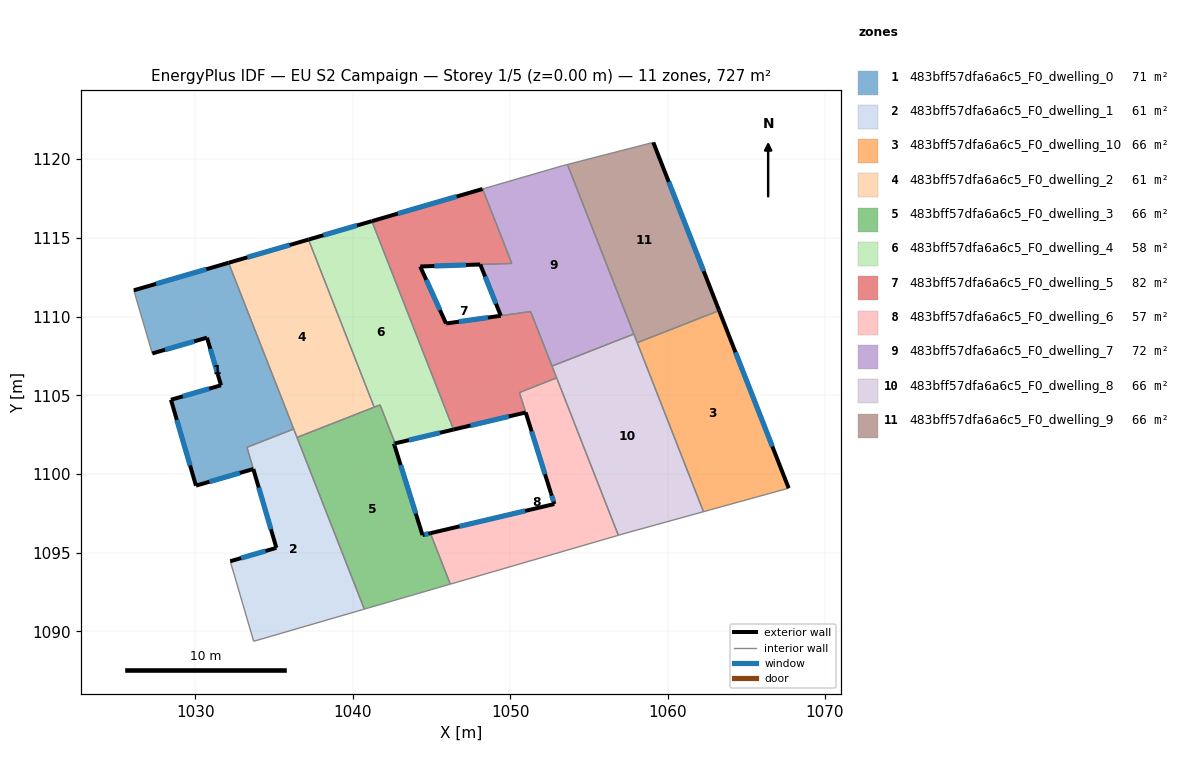
=== STOREY PLAN SPEC (per zone: floor XY polygon, exterior-wall plan segments, windows/doors) ===
zone 1: 483bff57dfa6a6c5_F0_dwelling_0  (70.8 m²)
  floor: (1032.11, 1113.42) (1036.25, 1102.86) (1033.28, 1101.70) (1033.69, 1100.32) (1030.04, 1099.26) (1028.45, 1104.72) (1031.63, 1105.64) (1030.74, 1108.66) (1027.27, 1107.66) (1026.09, 1111.67)
  exterior wall: (1031.63, 1105.64) – (1028.45, 1104.72)  [3.3 m]
    window: (1030.89, 1105.42) – (1029.20, 1104.93)  [2.8 m²]
  exterior wall: (1030.74, 1108.66) – (1031.63, 1105.64)  [3.2 m]
    window: (1030.95, 1107.95) – (1031.42, 1106.35)  [2.7 m²]
  exterior wall: (1027.27, 1107.66) – (1030.74, 1108.66)  [3.6 m]
    window: (1028.08, 1107.89) – (1029.93, 1108.43)  [3.1 m²]
  exterior wall: (1032.11, 1113.42) – (1026.09, 1111.67)  [6.3 m]
    window: (1030.70, 1113.01) – (1027.51, 1112.08)  [5.3 m²]
  exterior wall: (1030.04, 1099.26) – (1033.69, 1100.32)  [3.8 m]
    window: (1030.90, 1099.51) – (1032.83, 1100.07)  [3.2 m²]
  exterior wall: (1028.45, 1104.72) – (1030.04, 1099.26)  [5.7 m]
    window: (1028.83, 1103.44) – (1029.67, 1100.54)  [4.8 m²]
  interior walls: 4
zone 2: 483bff57dfa6a6c5_F0_dwelling_1  (61.3 m²)
  floor: (1036.25, 1102.86) (1040.74, 1091.42) (1033.71, 1089.37) (1032.22, 1094.46) (1035.15, 1095.31) (1033.28, 1101.70)
  exterior wall: (1035.15, 1095.31) – (1032.22, 1094.46)  [3.1 m]
    window: (1034.46, 1095.11) – (1032.91, 1094.66)  [2.6 m²]
  exterior wall: (1033.69, 1100.32) – (1035.15, 1095.31)  [5.2 m]
    window: (1034.03, 1099.14) – (1034.81, 1096.48)  [4.4 m²]
  interior walls: 6
zone 3: 483bff57dfa6a6c5_F0_dwelling_10  (66.1 m²)
  floor: (1063.28, 1110.38) (1067.70, 1099.10) (1062.28, 1097.61) (1058.08, 1108.34)
  exterior wall: (1067.70, 1099.10) – (1063.28, 1110.38)  [12.1 m]
    window: (1066.66, 1101.75) – (1064.32, 1107.73)  [10.2 m²]
  interior walls: 3
zone 4: 483bff57dfa6a6c5_F0_dwelling_2  (61.5 m²)
  floor: (1037.19, 1114.89) (1041.36, 1104.25) (1036.46, 1102.33) (1032.11, 1113.42)
  exterior wall: (1037.19, 1114.89) – (1032.11, 1113.42)  [5.3 m]
    window: (1036.00, 1114.55) – (1033.31, 1113.77)  [4.5 m²]
  interior walls: 4
zone 5: 483bff57dfa6a6c5_F0_dwelling_3  (66.1 m²)
  floor: (1042.70, 1101.95) (1042.62, 1101.93) (1044.43, 1096.12) (1044.93, 1096.24) (1046.20, 1093.00) (1040.74, 1091.42) (1036.46, 1102.33) (1041.74, 1104.39)
  exterior wall: (1044.93, 1096.24) – (1044.43, 1096.12)  [0.5 m]
    window: (1044.82, 1096.21) – (1044.55, 1096.15)  [0.4 m²]
  exterior wall: (1042.62, 1101.93) – (1042.70, 1101.95)  [0.1 m]
    window: (1042.64, 1101.93) – (1042.68, 1101.94)  [0.1 m²]
  exterior wall: (1044.43, 1096.12) – (1042.62, 1101.93)  [6.1 m]
    window: (1044.01, 1097.49) – (1043.05, 1100.56)  [5.1 m²]
  interior walls: 6
zone 6: 483bff57dfa6a6c5_F0_dwelling_4  (57.9 m²)
  floor: (1041.22, 1116.06) (1046.16, 1103.44) (1046.41, 1102.83) (1042.70, 1101.95) (1041.74, 1104.39) (1041.36, 1104.25) (1037.19, 1114.89)
  exterior wall: (1042.70, 1101.95) – (1046.41, 1102.83)  [3.8 m]
    window: (1043.57, 1102.15) – (1045.53, 1102.62)  [3.2 m²]
  exterior wall: (1041.22, 1116.06) – (1037.19, 1114.89)  [4.2 m]
    window: (1040.27, 1115.79) – (1038.14, 1115.17)  [3.5 m²]
  interior walls: 6
zone 7: 483bff57dfa6a6c5_F0_dwelling_5  (81.8 m²)
  floor: (1048.25, 1118.11) (1050.10, 1113.38) (1044.29, 1113.18) (1045.93, 1109.56) (1051.30, 1110.32) (1052.96, 1106.11) (1052.13, 1105.78) (1050.59, 1105.18) (1052.59, 1098.79) (1050.99, 1103.91) (1046.41, 1102.83) (1041.22, 1116.06)
  exterior wall: (1048.25, 1118.11) – (1041.22, 1116.06)  [7.3 m]
    window: (1046.60, 1117.63) – (1042.87, 1116.54)  [6.2 m²]
  exterior wall: (1044.29, 1113.18) – (1048.10, 1113.31)  [3.8 m]
    window: (1045.18, 1113.21) – (1047.20, 1113.28)  [3.2 m²]
  exterior wall: (1045.93, 1109.56) – (1044.29, 1113.18)  [4.0 m]
    window: (1045.54, 1110.41) – (1044.67, 1112.33)  [3.4 m²]
  exterior wall: (1049.40, 1110.05) – (1045.93, 1109.56)  [3.5 m]
    window: (1048.59, 1109.94) – (1046.75, 1109.68)  [3.0 m²]
  exterior wall: (1050.99, 1103.91) – (1052.59, 1098.79)  [5.4 m]
    window: (1051.37, 1102.71) – (1052.22, 1099.99)  [4.5 m²]
  exterior wall: (1046.41, 1102.83) – (1050.99, 1103.91)  [4.7 m]
    window: (1047.48, 1103.08) – (1049.91, 1103.66)  [4.0 m²]
  interior walls: 11
zone 8: 483bff57dfa6a6c5_F0_dwelling_6  (56.7 m²)
  floor: (1052.96, 1106.11) (1056.88, 1096.11) (1046.20, 1093.00) (1044.93, 1096.24) (1052.81, 1098.09) (1050.59, 1105.18) (1052.13, 1105.78)
  exterior wall: (1052.81, 1098.09) – (1044.93, 1096.24)  [8.1 m]
    window: (1050.96, 1097.66) – (1046.78, 1096.67)  [6.8 m²]
  exterior wall: (1052.59, 1098.79) – (1052.81, 1098.09)  [0.7 m]
    window: (1052.64, 1098.62) – (1052.76, 1098.26)  [0.6 m²]
  interior walls: 6
zone 9: 483bff57dfa6a6c5_F0_dwelling_7  (72.4 m²)
  floor: (1053.64, 1119.66) (1057.86, 1108.89) (1052.66, 1106.86) (1051.30, 1110.32) (1049.41, 1110.05) (1048.10, 1113.31) (1050.11, 1113.38) (1048.25, 1118.11) (1053.34, 1119.59)
  exterior wall: (1048.10, 1113.31) – (1049.41, 1110.05)  [3.5 m]
    window: (1048.41, 1112.55) – (1049.10, 1110.82)  [3.0 m²]
  interior walls: 8
zone 10: 483bff57dfa6a6c5_F0_dwelling_8  (66.1 m²)
  floor: (1057.86, 1108.89) (1062.28, 1097.61) (1057.35, 1096.25) (1056.88, 1096.11) (1052.66, 1106.86)
  interior walls: 7
zone 11: 483bff57dfa6a6c5_F0_dwelling_9  (66.1 m²)
  floor: (1059.10, 1121.07) (1063.28, 1110.38) (1058.08, 1108.34) (1053.64, 1119.66)
  exterior wall: (1063.28, 1110.38) – (1059.10, 1121.07)  [11.5 m]
    window: (1062.30, 1112.89) – (1060.08, 1118.56)  [9.7 m²]
  interior walls: 4

=== DERIVED (storey summary) ===
Building: EU S2 Campaign
Storey: 1 of 5  (floor level z = 0.00 m)
Storey gross floor area: 726.6 m²
Zones on this storey: 11
  - 483bff57dfa6a6c5_F0_dwelling_0: floor 70.8 m²; exterior wall 25.8 m (77.5 m²); 6 window(s) 21.8 m²; WWR 28.1%
  - 483bff57dfa6a6c5_F0_dwelling_1: floor 61.3 m²; exterior wall 8.3 m (24.8 m²); 2 window(s) 7.0 m²; WWR 28.1%
  - 483bff57dfa6a6c5_F0_dwelling_10: floor 66.1 m²; exterior wall 12.1 m (36.3 m²); 1 window(s) 10.2 m²; WWR 28.1%
  - 483bff57dfa6a6c5_F0_dwelling_2: floor 61.5 m²; exterior wall 5.3 m (15.9 m²); 1 window(s) 4.5 m²; WWR 28.1%
  - 483bff57dfa6a6c5_F0_dwelling_3: floor 66.1 m²; exterior wall 6.7 m (20.0 m²); 3 window(s) 5.6 m²; WWR 28.1%
  - 483bff57dfa6a6c5_F0_dwelling_4: floor 57.9 m²; exterior wall 8.0 m (24.0 m²); 2 window(s) 6.8 m²; WWR 28.1%
  - 483bff57dfa6a6c5_F0_dwelling_5: floor 81.8 m²; exterior wall 28.7 m (86.1 m²); 6 window(s) 24.2 m²; WWR 28.1%
  - 483bff57dfa6a6c5_F0_dwelling_6: floor 56.7 m²; exterior wall 8.8 m (26.5 m²); 2 window(s) 7.4 m²; WWR 28.1%
  - 483bff57dfa6a6c5_F0_dwelling_7: floor 72.4 m²; exterior wall 3.5 m (10.5 m²); 1 window(s) 3.0 m²; WWR 28.1%
  - 483bff57dfa6a6c5_F0_dwelling_8: floor 66.1 m²
  - 483bff57dfa6a6c5_F0_dwelling_9: floor 66.1 m²; exterior wall 11.5 m (34.4 m²); 1 window(s) 9.7 m²; WWR 28.1%
Zone adjacency (shared interzone walls):
  - 483bff57dfa6a6c5_F0_dwelling_0 ↔ 483bff57dfa6a6c5_F0_dwelling_1
  - 483bff57dfa6a6c5_F0_dwelling_0 ↔ 483bff57dfa6a6c5_F0_dwelling_2
  - 483bff57dfa6a6c5_F0_dwelling_1 ↔ 483bff57dfa6a6c5_F0_dwelling_2
  - 483bff57dfa6a6c5_F0_dwelling_1 ↔ 483bff57dfa6a6c5_F0_dwelling_3
  - 483bff57dfa6a6c5_F0_dwelling_10 ↔ 483bff57dfa6a6c5_F0_dwelling_8
  - 483bff57dfa6a6c5_F0_dwelling_10 ↔ 483bff57dfa6a6c5_F0_dwelling_9
  - 483bff57dfa6a6c5_F0_dwelling_2 ↔ 483bff57dfa6a6c5_F0_dwelling_3
  - 483bff57dfa6a6c5_F0_dwelling_2 ↔ 483bff57dfa6a6c5_F0_dwelling_4
  - 483bff57dfa6a6c5_F0_dwelling_3 ↔ 483bff57dfa6a6c5_F0_dwelling_4
  - 483bff57dfa6a6c5_F0_dwelling_3 ↔ 483bff57dfa6a6c5_F0_dwelling_6
  - 483bff57dfa6a6c5_F0_dwelling_4 ↔ 483bff57dfa6a6c5_F0_dwelling_5
  - 483bff57dfa6a6c5_F0_dwelling_5 ↔ 483bff57dfa6a6c5_F0_dwelling_6
  - 483bff57dfa6a6c5_F0_dwelling_5 ↔ 483bff57dfa6a6c5_F0_dwelling_7
  - 483bff57dfa6a6c5_F0_dwelling_5 ↔ 483bff57dfa6a6c5_F0_dwelling_8
  - 483bff57dfa6a6c5_F0_dwelling_6 ↔ 483bff57dfa6a6c5_F0_dwelling_8
  - 483bff57dfa6a6c5_F0_dwelling_7 ↔ 483bff57dfa6a6c5_F0_dwelling_8
  - 483bff57dfa6a6c5_F0_dwelling_7 ↔ 483bff57dfa6a6c5_F0_dwelling_9
  - 483bff57dfa6a6c5_F0_dwelling_8 ↔ 483bff57dfa6a6c5_F0_dwelling_9